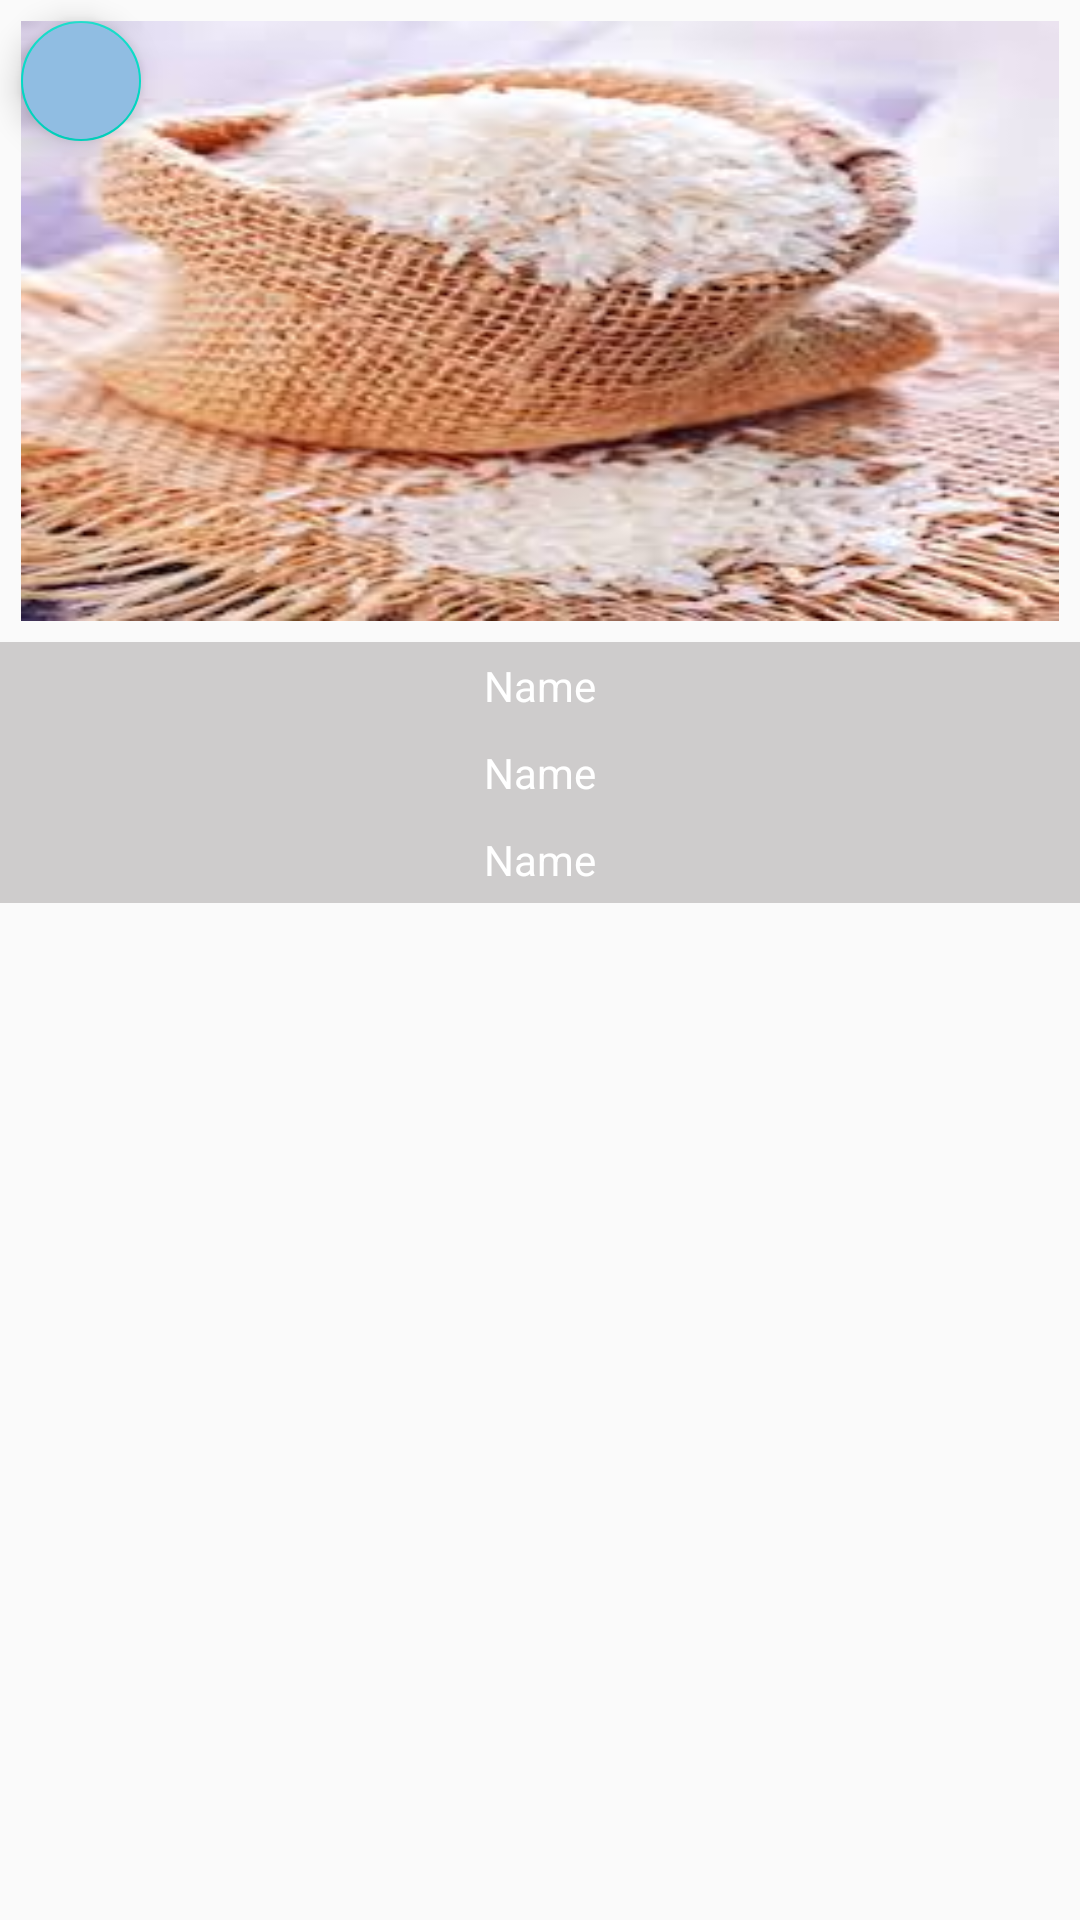

Reconstruct the res/layout file that produces this screen, plus the resources it refers to.
<!-- AndroidManifest.xml: activity theme NoActionBar -->
<!-- res/layout/activity_details.xml -->
<?xml version="1.0" encoding="utf-8"?>
<RelativeLayout xmlns:android="http://schemas.android.com/apk/res/android"
    xmlns:app="http://schemas.android.com/apk/res-auto"
    xmlns:tools="http://schemas.android.com/tools"
    android:layout_width="match_parent"
    android:layout_height="match_parent"
    tools:context=".recycleview.DetailsActivity">

    <com.google.android.material.floatingactionbutton.FloatingActionButton
        android:layout_width="wrap_content"
        android:layout_height="wrap_content"
        android:layout_margin="7dp"
        android:background="#AAD5F5"
        android:backgroundTint="#90BDE2"
        android:padding="5dp"
        android:src="@drawable/ic_arrow_back_black_24dp"
        android:tint="#FFF"
        app:fabSize="mini"></com.google.android.material.floatingactionbutton.FloatingActionButton>

    <ImageView
        android:id="@+id/imagedetailtsIV"
        android:layout_width="match_parent"
        android:layout_height="200dp"
        android:layout_margin="7dp"
        android:scaleType="fitXY"
        android:src="@drawable/rice"></ImageView>


    <LinearLayout
        android:layout_width="match_parent"
        android:layout_height="wrap_content"
        android:layout_below="@+id/imagedetailtsIV"
        android:background="#CECCCC"
        android:orientation="vertical">


        <TextView
            android:id="@+id/nameTV"
            android:layout_width="match_parent"
            android:layout_height="wrap_content"
            android:layout_margin="5dp"
            android:text="Name"
            android:textAlignment="center"
            android:textColor="#FFF"
            android:textSize="14dp"></TextView>

        <TextView
            android:id="@+id/priceTV"
            android:layout_width="match_parent"
            android:layout_height="wrap_content"
            android:layout_margin="5dp"
            android:text="Name"
            android:textAlignment="center"
            android:textColor="#FFF"
            android:textSize="14dp"></TextView>

        <TextView
            android:id="@+id/codeTV"
            android:layout_width="match_parent"
            android:layout_height="wrap_content"
            android:layout_margin="5dp"
            android:text="Name"
            android:textAlignment="center"
            android:textColor="#FFF"
            android:textSize="14dp"></TextView>

    </LinearLayout>


</RelativeLayout>
<!-- resources referenced by this layout -->
<resources>
  <!-- drawable rice: jpg bitmap (drawable, 11937 bytes) -->
  <style name="NoActionBar" parent="AppTheme">
          
          <item name="windowActionBar">false</item>
  <item name="windowNoTitle">true</item>
      </style>
  <style name="AppTheme" parent="Theme.AppCompat.Light.DarkActionBar">
          
          <item name="colorPrimary">@color/colorPrimary</item>
          <item name="colorPrimaryDark">@color/colorPrimaryDark</item>
          <item name="colorAccent">@color/colorAccent</item>
      </style>
  <!-- not gathered from this repository: default colours our renderer supplied (Android Studio template values) -->
  <color name="colorPrimary">#FF6200EE</color>
  <color name="colorPrimaryDark">#FF3700B3</color>
  <color name="colorAccent">#FF03DAC5</color>
</resources>
